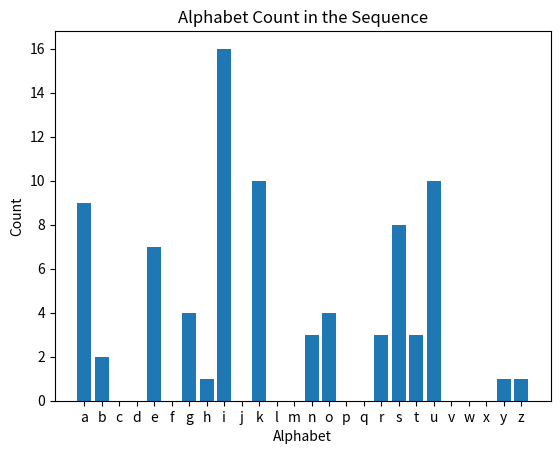

This figure's Python source:
# 出現回数をカウントする(python count.py)
import collections
import matplotlib.pyplot as plt

# アルファベット列
alphabet_sequence = "kokugo suugaku rika eigo buturi kagaku seibutu syakai nihonsi sekaisi tiri keizai keiei saiensu"

# アルファベットの出現回数を数える
letter_counts = collections.Counter(alphabet_sequence)

# アルファベットのリスト(aからzまで)
letters = [chr(ord('a') + i) for i in range(26)]

# 出現回数を格納するリスト
count_values = [letter_counts[letter] for letter in letters]

# グラフの描画
plt.bar(letters, count_values)
plt.xlabel('Alphabet')
plt.ylabel('Count')
plt.title('Alphabet Count in the Sequence')
plt.show()
